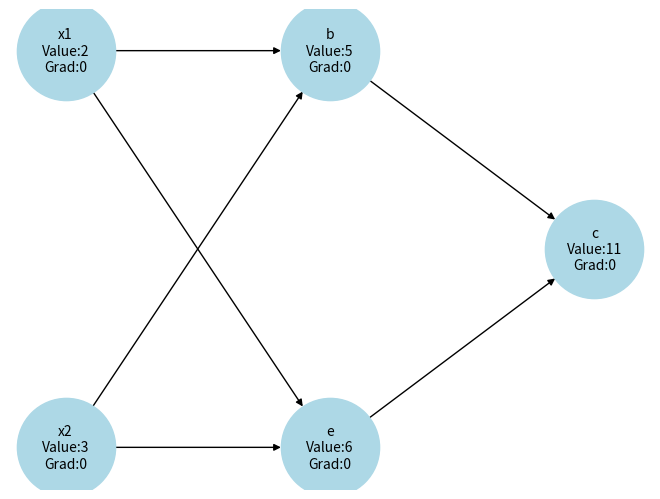

This figure's Python source:
import networkx as nx
import matplotlib.pyplot as plt
import numpy as np 
import random 

class GradObject:
    def __init__(self, value, name, input_nodes=None):
        self.value = value
        self.grad = 0
        self._input_nodes = input_nodes
        self.name = name

    def __add__(self, other):
        name = random.choice(["a","b","c","d","e"])
        return GradObject(self.value + other.value, name, input_nodes=[self.name, other.name])
    
    def __mul__(self, other):
        name = random.choice(["a","b","c","d","e"])
        return GradObject(self.value * other.value, name, input_nodes=[self.name, other.name])
    
    def __repr__(self):
        return f"GradObject({self.value})"

#Equation = x1 + x2 + x1X2
x1 = GradObject(2, "x1")
x2 = GradObject(3, "x2")

a = x1 * x2
d = x1 + x2
y = d + a

graph = nx.DiGraph()
graph.add_node("x1",layer=0, value=f"Value:{x1.value}\nGrad:{x1.grad}")
graph.add_node("x2",layer=0,  value=f"Value:{x2.value}\nGrad:{x2.grad}")
graph.add_node(f"{a.name}",layer=1,  value=f"Value:{a.value}\nGrad:{a.grad}")
graph.add_node(f"{d.name}",layer=1,  value=f"Value:{d.value}\nGrad:{d.grad}")
graph.add_node(f"{y.name}",layer=2,  value=f"Value:{y.value}\nGrad:{y.grad}")

for edge in a._input_nodes:
    graph.add_edge(edge, f"{a.name}")
    graph.add_edge(edge, f"{a.name}")

for edge in d._input_nodes:
    graph.add_edge(edge, f"{d.name}")
    graph.add_edge(edge, f"{d.name}")

for edge in y._input_nodes:
    graph.add_edge(edge, f"{y.name}")
    graph.add_edge(edge, f"{y.name}")

pos = nx.multipartite_layout(graph, subset_key="layer")
labels = {n: f"{n}\n{graph.nodes[n]['value']}" for n in graph.nodes()}
nx.draw(graph, pos, with_labels=True, labels=labels, node_size=5000, node_color='lightblue', font_size=10)
# plt.savefig("misc/first_graph.jpg", dpi=300)
plt.show()
